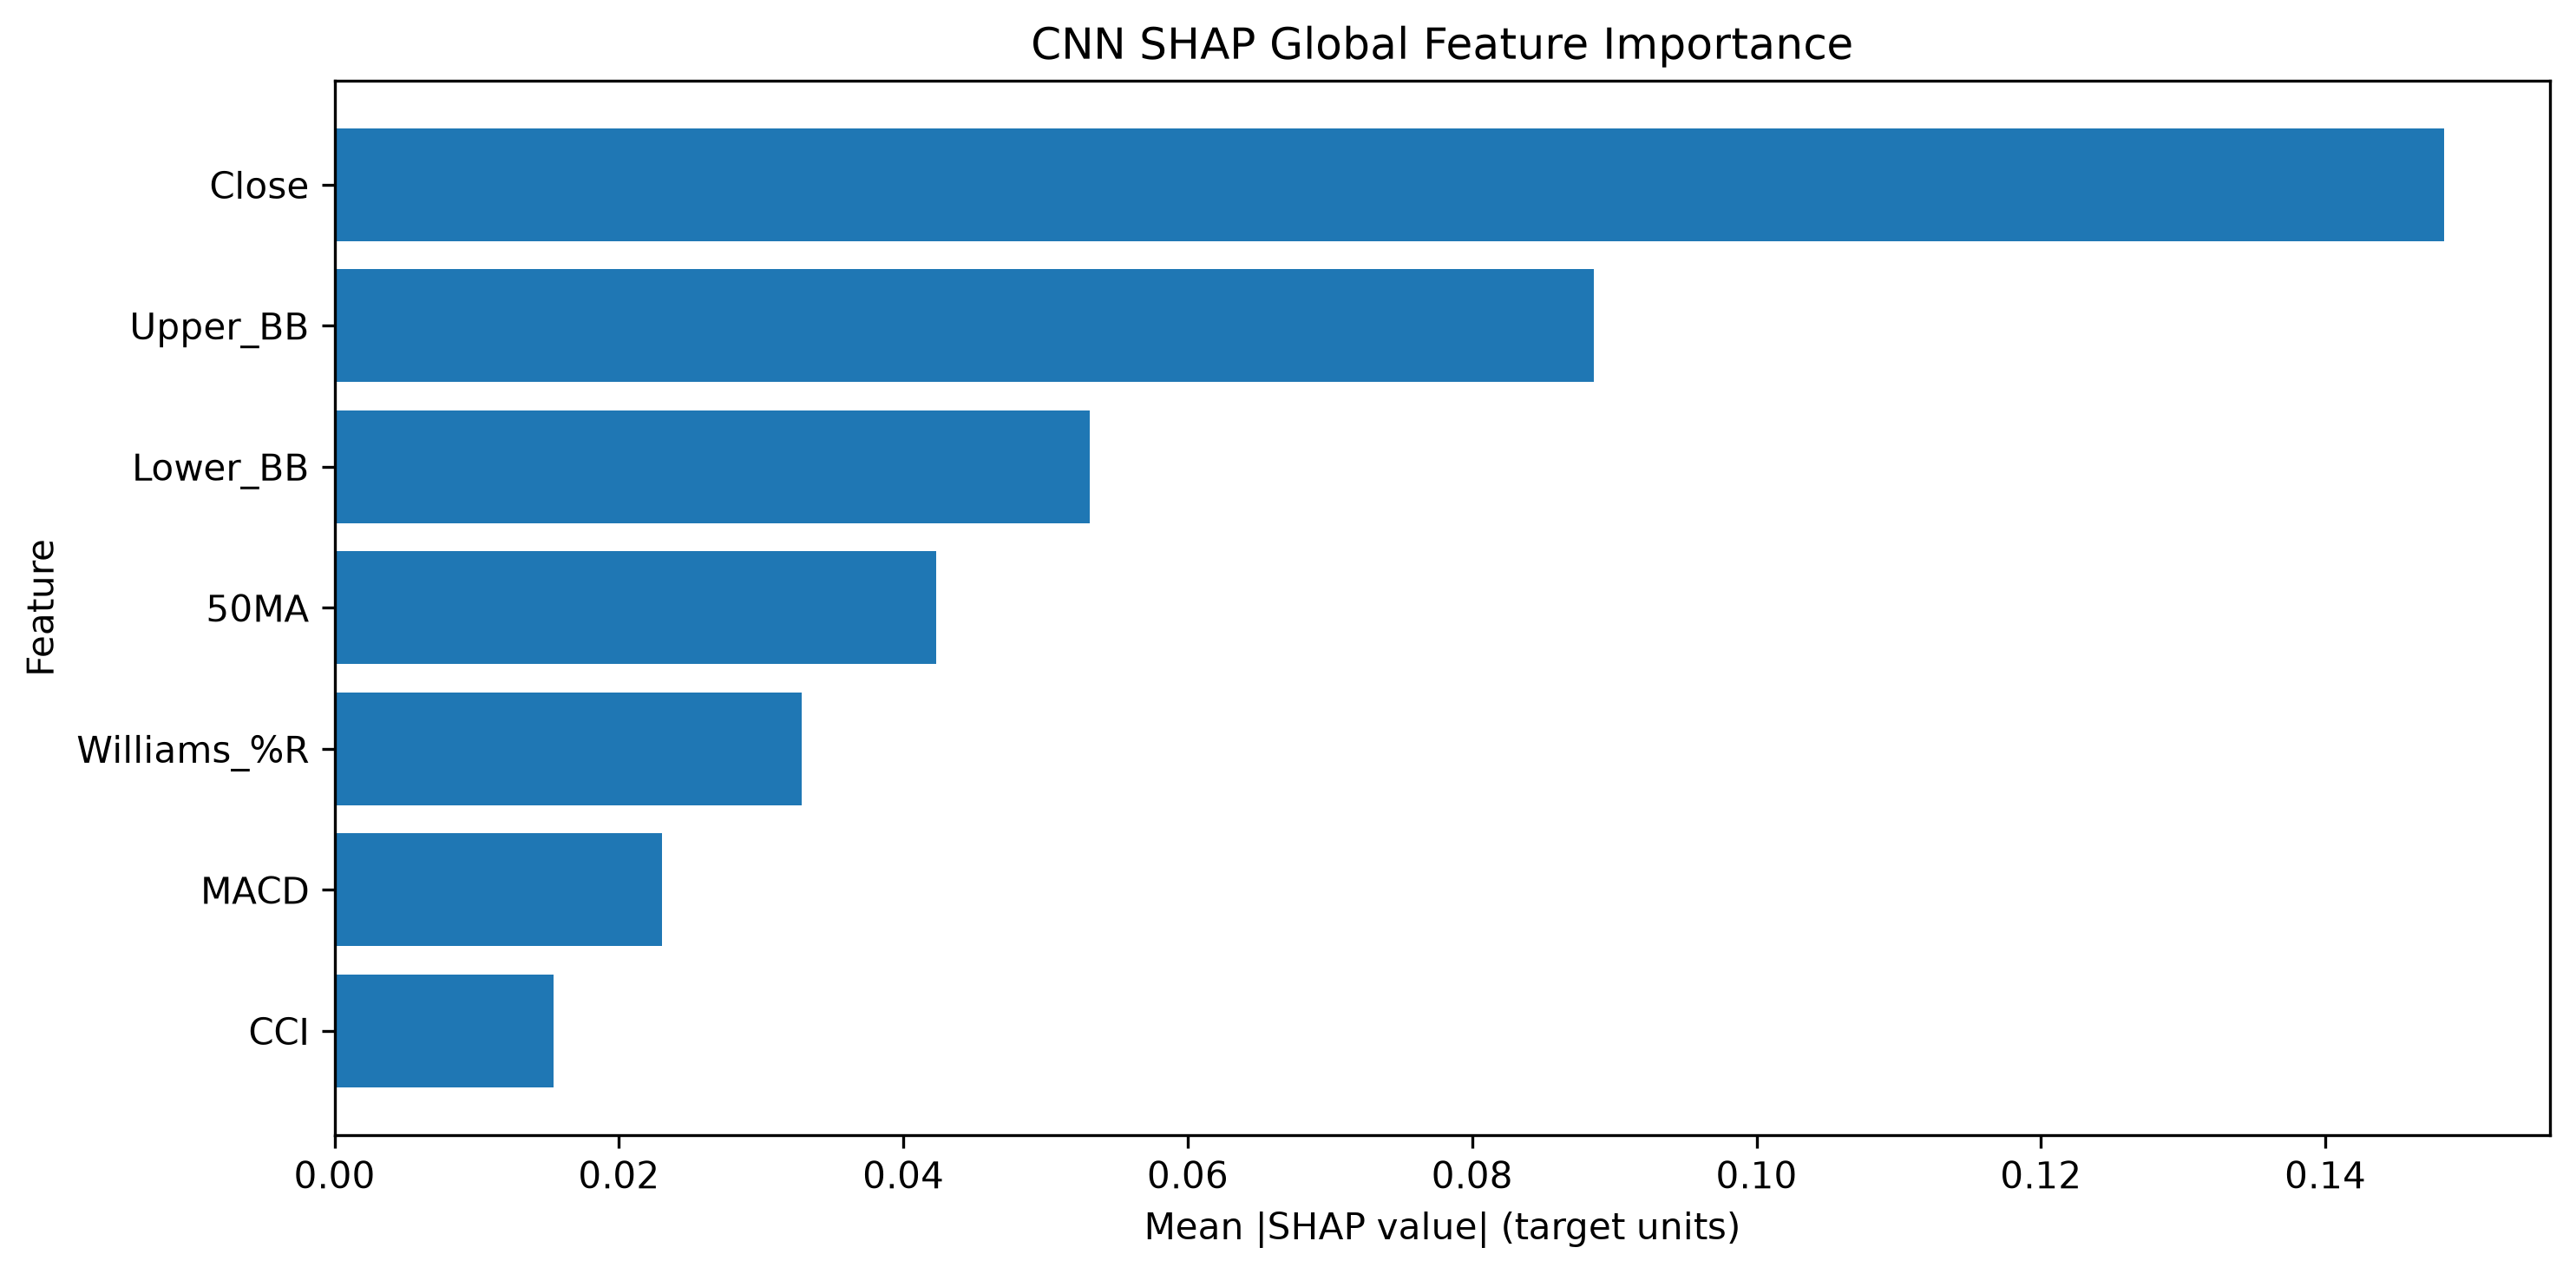

Source data for this figure (header and first rows):
Feature, SHAP Mean Abs Importance, SHAP Normalized Importance, SHAP Rank
Close, 0.1484, 0.3676, 1
Upper_BB, 0.08859, 0.2194, 2
Lower_BB, 0.05314, 0.1316, 3
50MA, 0.04233, 0.1049, 4
Williams_%R, 0.03287, 0.08143, 5
MACD, 0.023, 0.05697, 6
CCI, 0.01538, 0.0381, 7
